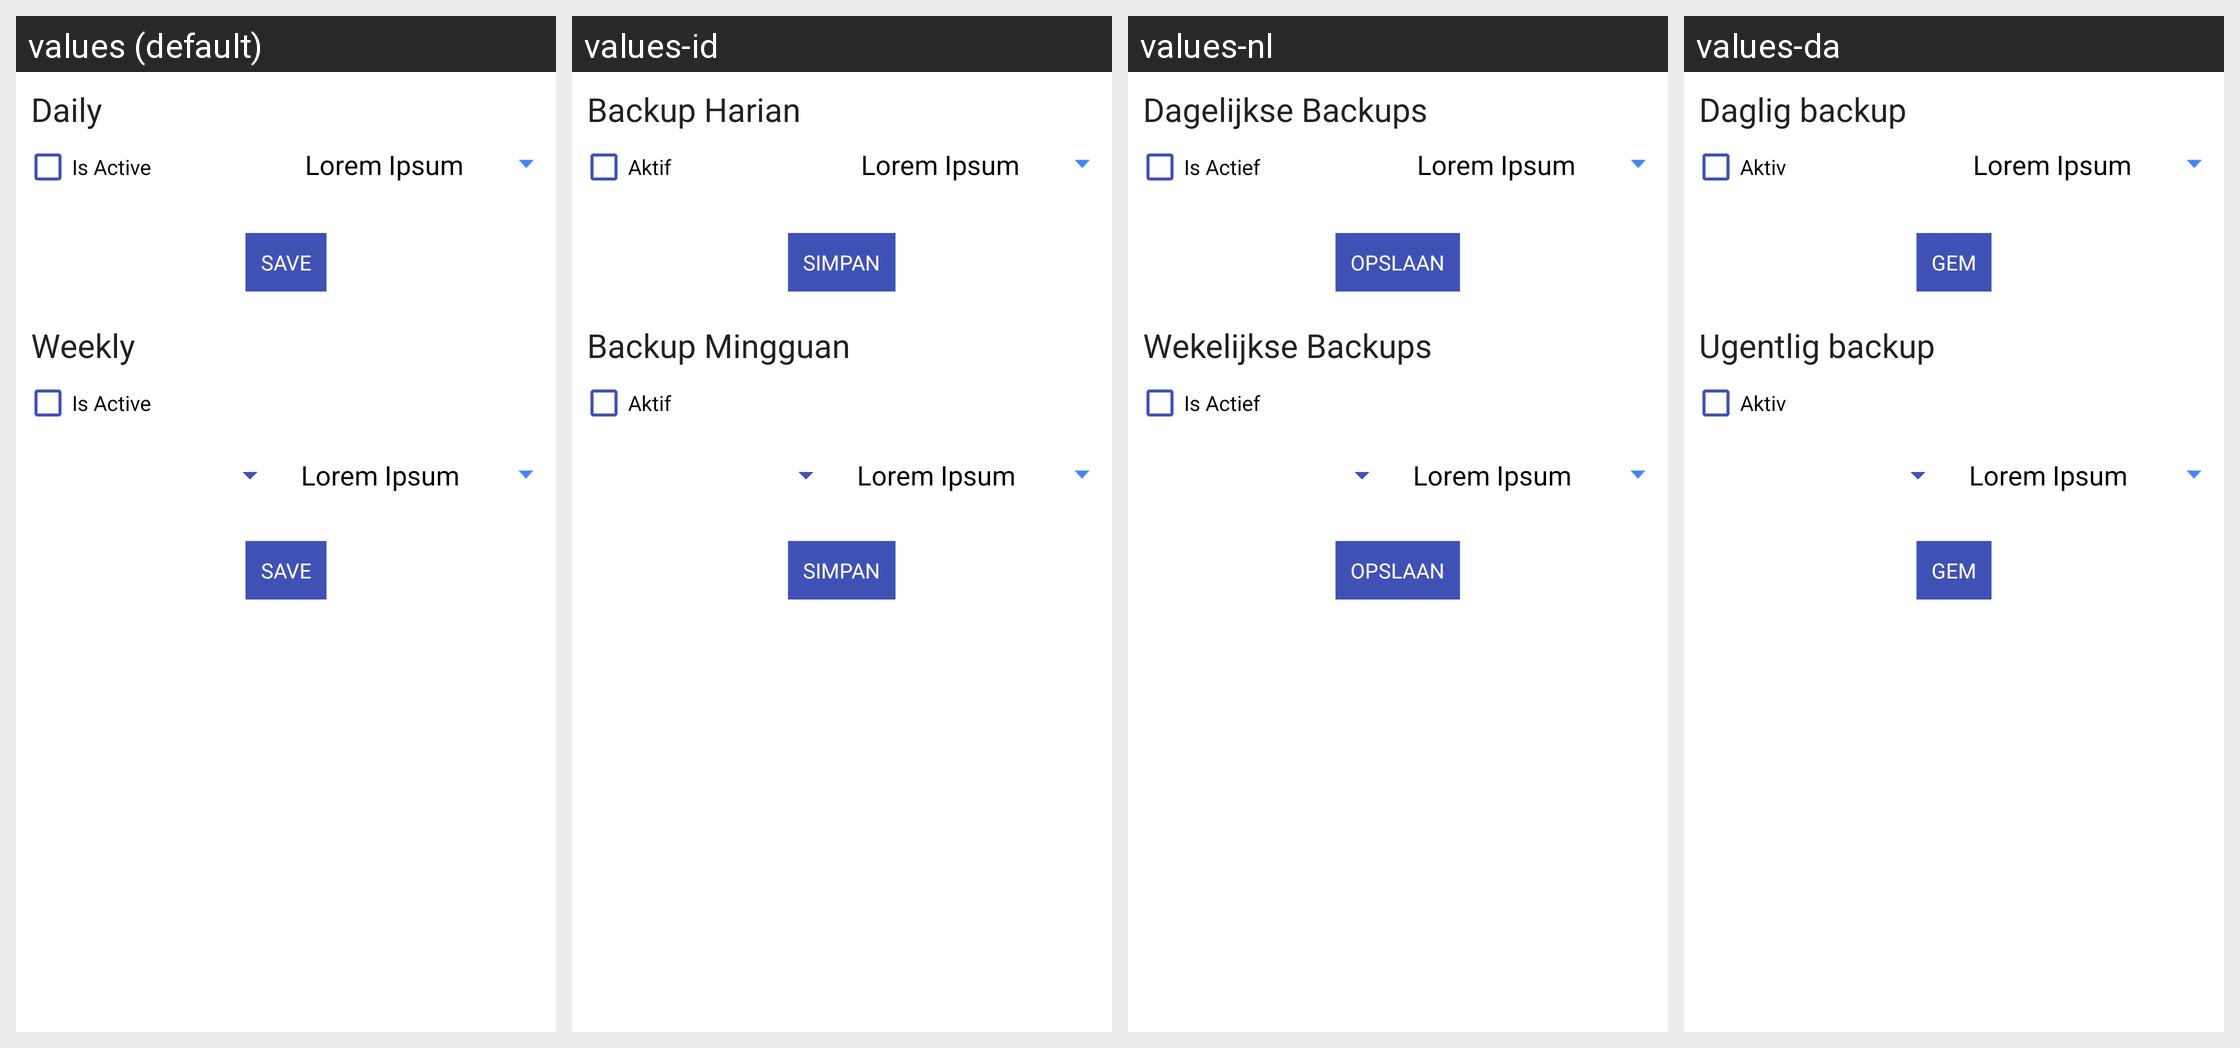

Translations of the strings shown on this Android screen, per locale in the grid:
Android screen res/layout/scheduled_backups.xml rendered under 4 locales, left to right: values (default), values-id, values-nl, values-da. Device: Nexus 5 (rendered at 1080×1920; each locale shown at half size, 540×960, under a caption strip naming it); theme MMATheme.
Other locales in the repository, not shown: values-es, values-fr, values-hu, values-it, values-pt, values-ru.
Strings drawn on this screen, with the default value and each locale's value (text and hints the layout hard-codes, and strings that could not be matched under every locale, appear in the picture but are not listed):

form_daily_backups
  values: Daily
  values-id: Backup Harian
  values-nl: Dagelijkse Backups
  values-da: Daglig backup

form_is_active
  values: Is Active
  values-id: Aktif
  values-nl: Is Actief
  values-da: Aktiv

placeholder_lorem_ipsum
  values: Lorem Ipsum
  values-id: Lorem Ipsum  [not translated; the default value is used]
  values-nl: Lorem Ipsum  [not translated; the default value is used]
  values-da: Lorem Ipsum  [not translated; the default value is used]

menu_save
  values: Save
  values-id: Simpan
  values-nl: Opslaan
  values-da: Gem

form_weekly_backups
  values: Weekly
  values-id: Backup Mingguan
  values-nl: Wekelijkse Backups
  values-da: Ugentlig backup
